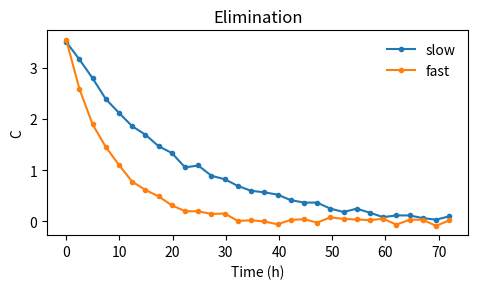

Python code for this plot:
"""예제 패널: 배출 곡선. y축 라벨이 일부러 짧다.

패널마다 y라벨 길이가 다르면 단순 타일링으로는 그림틀이 어긋난다.
figtune의 모드 A는 axes 상자를 기준으로 맞추고, 모드 B는 하나의 격자에
그리므로 둘 다 이 문제를 피한다.
"""
import numpy as np
import matplotlib.pyplot as plt

RNG = np.random.default_rng(11)


def plot(ax):
    t = np.linspace(0, 72, 30)
    for k, label in ((0.05, "slow"), (0.12, "fast")):
        y = 3.5 * np.exp(-k * t) + RNG.normal(0, 0.05, t.size)
        ax.plot(t, y, "o-", markersize=3, label=label)
    ax.set_xlabel("Time (h)")
    ax.set_ylabel("C")
    ax.set_title("Elimination")
    ax.legend(frameon=False)


if __name__ == "__main__":
    fig, ax = plt.subplots(figsize=(5, 3))
    plot(ax)
    fig.tight_layout()
    plt.show()
